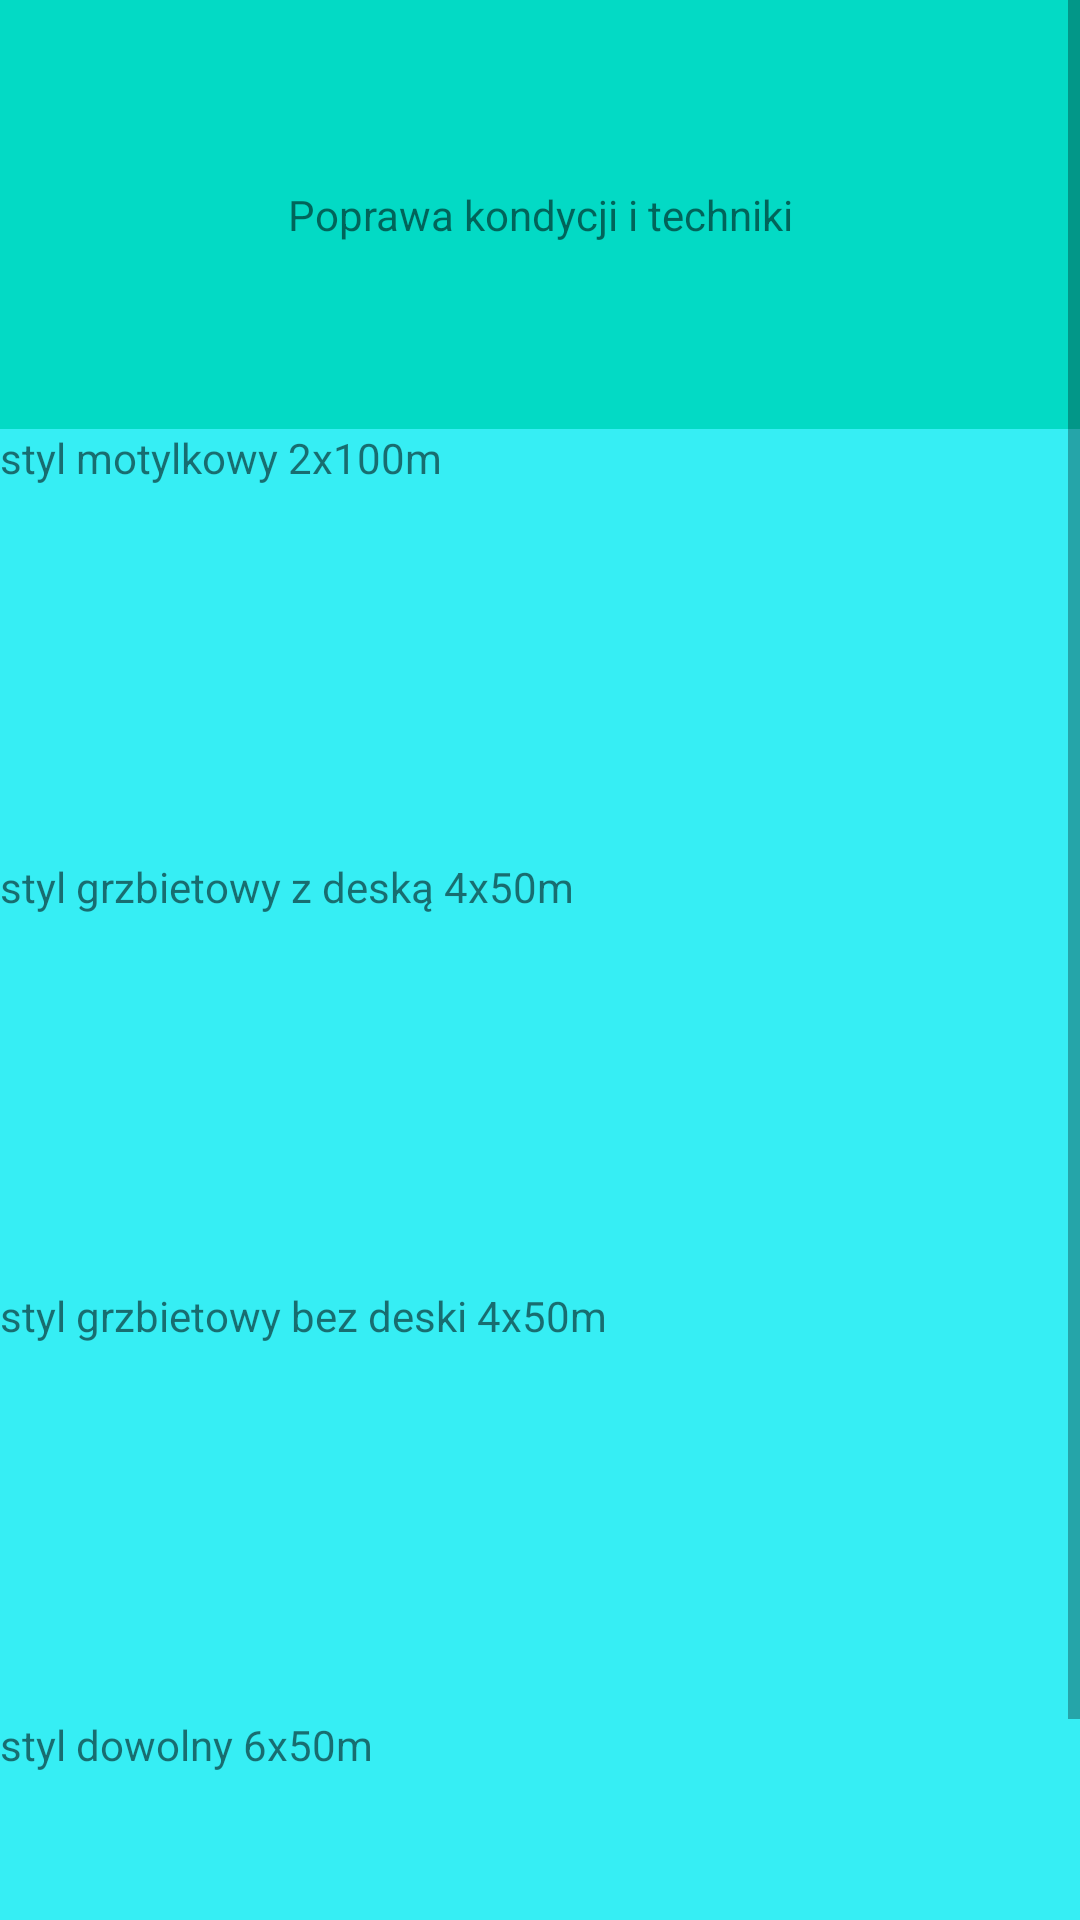

Write the Android layout XML for this screen, with the resource values it uses.
<!-- AndroidManifest.xml: application theme Theme.SWIMTRAINER -->
<!-- res/layout/activity_plan2.xml -->
<?xml version="1.0" encoding="utf-8"?>
<androidx.constraintlayout.widget.ConstraintLayout xmlns:android="http://schemas.android.com/apk/res/android"
    xmlns:app="http://schemas.android.com/apk/res-auto"
    xmlns:tools="http://schemas.android.com/tools"
    android:layout_width="match_parent"
    android:layout_height="match_parent"
    android:background="@color/purple_700"
    tools:context=".plan2">

    <ScrollView
        android:layout_width="match_parent"
        android:layout_height="match_parent"
        android:background="@color/teal_200">

        <LinearLayout
            android:layout_width="match_parent"
            android:layout_height="wrap_content"
            android:orientation="vertical">

            <TextView
                android:id="@+id/textView54"
                android:layout_width="match_parent"
                android:layout_height="143dp"
                android:background="@color/teal_200"
                android:gravity="center"
                android:text="Poprawa kondycji i techniki" />

            <TextView
                android:id="@+id/textView9"
                android:layout_width="match_parent"
                android:layout_height="143dp"
                android:background="@color/xd"
                android:text="styl motylkowy 2x100m" />

            <TextView
                android:id="@+id/textView22"
                android:layout_width="match_parent"
                android:layout_height="143dp"
                android:text="styl grzbietowy z deską 4x50m"
                android:background="@color/xd" />

            <TextView
                android:id="@+id/textView36"
                android:layout_width="match_parent"
                android:layout_height="143dp"
                android:background="@color/xd"
                android:text="styl grzbietowy bez deski 4x50m" />

            <TextView
                android:id="@+id/textView37"
                android:layout_width="match_parent"
                android:layout_height="143dp"
                android:background="@color/xd"
                android:text="styl dowolny 6x50m" />
        </LinearLayout>
    </ScrollView>
</androidx.constraintlayout.widget.ConstraintLayout>
<!-- resources referenced by this layout -->
<resources>
  <color name="purple_700">#FF3700B3</color>
  <color name="teal_200">#FF03DAC5</color>
  <color name="xd">#36EEF4</color>
  <style name="Theme.SWIMTRAINER" parent="Theme.MaterialComponents.DayNight.NoActionBar">
          
          <item name="colorPrimary">@color/black</item>
          <item name="colorPrimaryVariant">@color/purple_700</item>
          <item name="colorOnPrimary">@color/white</item>
          
          <item name="colorSecondary">@color/teal_200</item>
          <item name="colorSecondaryVariant">@color/teal_700</item>
          <item name="colorOnSecondary">@color/black</item>
          
          <item name="android:statusBarColor" tools:targetApi="l">?attr/colorPrimaryVariant</item>
          
      </style>
  <color name="black">#FF000000</color>
  <color name="white">#FFFFFFFF</color>
  <color name="teal_700">#FF018786</color>
</resources>
